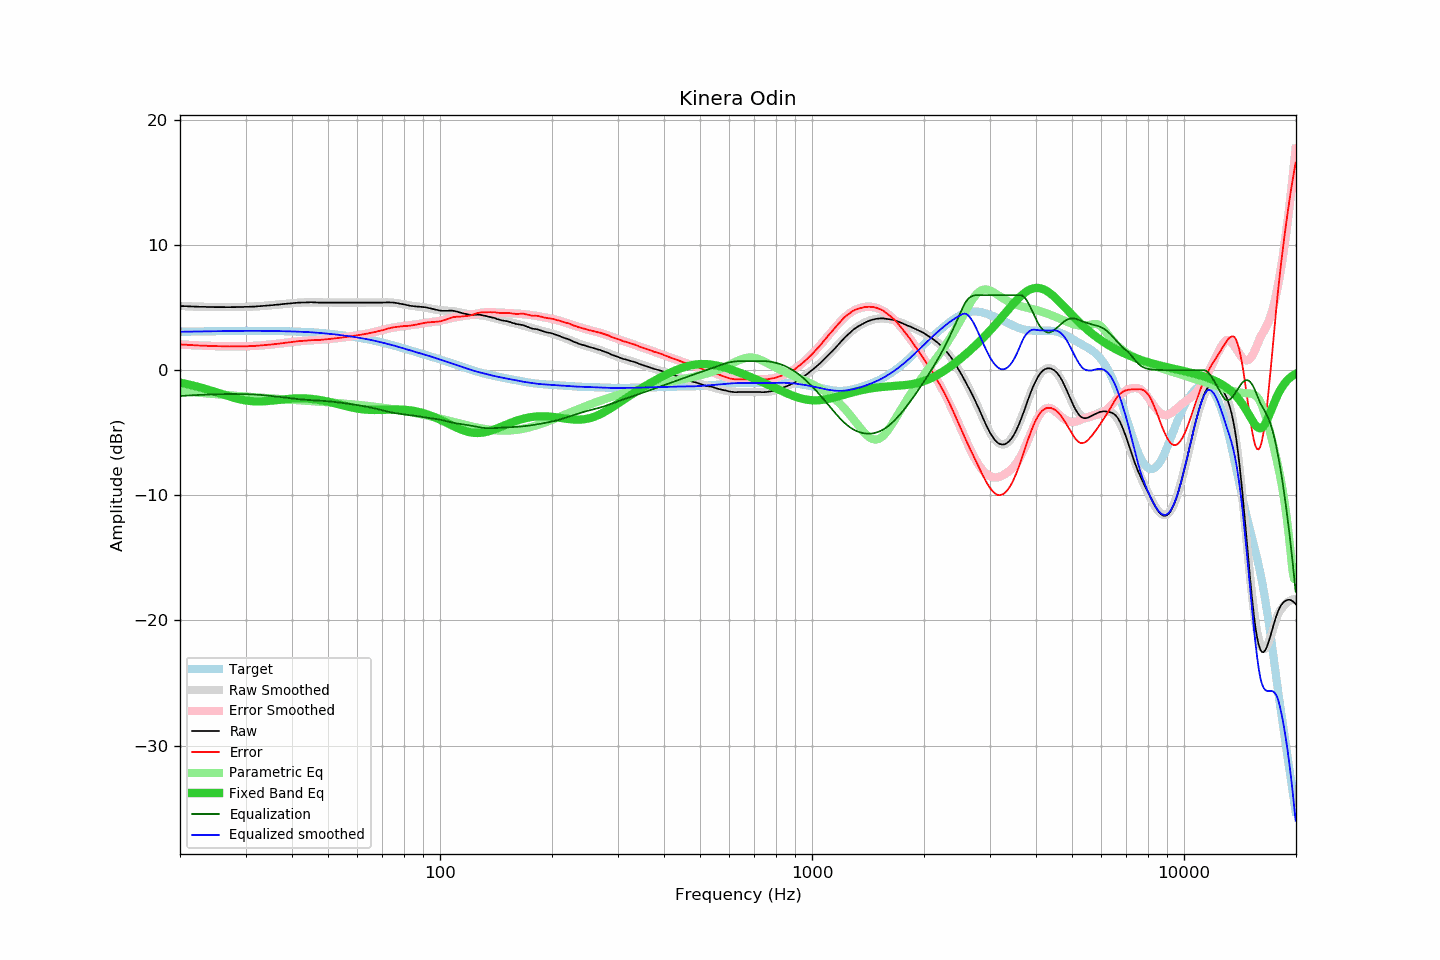

Values plotted in this chart, from the file beside it:
frequency, raw, error, smoothed, error_smoothed, equalization, parametric_eq, equalized_raw, equalized_smoothed, target
20.00, 5.13, 2.06, 5.13, 2.06, -2.06, -0.99, 3.07, 3.07, 3.07
20.20, 5.12, 2.05, 5.13, 2.05, -2.05, -1.02, 3.07, 3.07, 3.07
20.40, 5.12, 2.05, 5.12, 2.05, -2.05, -1.05, 3.08, 3.08, 3.08
20.61, 5.11, 2.04, 5.12, 2.04, -2.04, -1.07, 3.08, 3.08, 3.08
20.81, 5.11, 2.03, 5.11, 2.03, -2.03, -1.10, 3.08, 3.08, 3.08
21.02, 5.10, 2.02, 5.10, 2.02, -2.02, -1.13, 3.08, 3.08, 3.08
21.23, 5.10, 2.02, 5.10, 2.02, -2.02, -1.16, 3.09, 3.08, 3.08
21.44, 5.09, 2.01, 5.09, 2.01, -2.01, -1.19, 3.08, 3.09, 3.09
21.66, 5.09, 2.00, 5.09, 2.00, -2.00, -1.22, 3.09, 3.09, 3.09
21.87, 5.08, 1.99, 5.08, 1.99, -1.99, -1.25, 3.09, 3.09, 3.09
22.09, 5.08, 1.99, 5.08, 1.99, -1.99, -1.29, 3.09, 3.09, 3.09
22.31, 5.07, 1.98, 5.08, 1.98, -1.98, -1.32, 3.09, 3.09, 3.10
22.54, 5.07, 1.98, 5.07, 1.98, -1.98, -1.35, 3.10, 3.10, 3.10
22.76, 5.06, 1.96, 5.07, 1.97, -1.97, -1.39, 3.09, 3.10, 3.10
22.99, 5.06, 1.96, 5.06, 1.96, -1.96, -1.43, 3.10, 3.10, 3.10
23.22, 5.06, 1.96, 5.06, 1.96, -1.96, -1.46, 3.10, 3.10, 3.10
23.45, 5.06, 1.96, 5.06, 1.95, -1.95, -1.50, 3.11, 3.10, 3.10
23.69, 5.05, 1.95, 5.06, 1.95, -1.95, -1.54, 3.10, 3.11, 3.11
23.92, 5.05, 1.94, 5.05, 1.94, -1.94, -1.58, 3.11, 3.11, 3.11
24.16, 5.05, 1.94, 5.05, 1.94, -1.94, -1.62, 3.11, 3.11, 3.11
24.40, 5.05, 1.94, 5.05, 1.94, -1.94, -1.66, 3.12, 3.11, 3.11
24.65, 5.04, 1.93, 5.05, 1.93, -1.93, -1.70, 3.11, 3.12, 3.12
24.89, 5.04, 1.92, 5.05, 1.93, -1.93, -1.74, 3.12, 3.12, 3.12
25.14, 5.04, 1.92, 5.04, 1.92, -1.92, -1.78, 3.12, 3.12, 3.12
25.39, 5.04, 1.92, 5.04, 1.92, -1.92, -1.82, 3.12, 3.12, 3.12
25.65, 5.04, 1.92, 5.04, 1.92, -1.92, -1.87, 3.13, 3.12, 3.13
25.91, 5.04, 1.92, 5.04, 1.91, -1.91, -1.91, 3.13, 3.13, 3.13
26.16, 5.04, 1.91, 5.04, 1.91, -1.91, -1.95, 3.13, 3.13, 3.13
26.43, 5.04, 1.91, 5.04, 1.91, -1.91, -1.99, 3.13, 3.13, 3.13
26.69, 5.03, 1.90, 5.04, 1.91, -1.91, -2.03, 3.13, 3.13, 3.13
26.96, 5.03, 1.90, 5.04, 1.90, -1.90, -2.07, 3.13, 3.13, 3.14
27.23, 5.03, 1.90, 5.04, 1.90, -1.90, -2.11, 3.13, 3.14, 3.14
27.50, 5.04, 1.90, 5.04, 1.90, -1.90, -2.15, 3.14, 3.14, 3.14
27.77, 5.04, 1.90, 5.04, 1.90, -1.90, -2.19, 3.14, 3.14, 3.14
28.05, 5.04, 1.90, 5.04, 1.90, -1.90, -2.22, 3.14, 3.14, 3.14
28.33, 5.04, 1.90, 5.05, 1.90, -1.90, -2.26, 3.14, 3.14, 3.14
28.62, 5.05, 1.91, 5.05, 1.90, -1.90, -2.29, 3.15, 3.14, 3.14
28.90, 5.05, 1.91, 5.05, 1.91, -1.91, -2.32, 3.15, 3.14, 3.14
29.19, 5.05, 1.91, 5.05, 1.91, -1.91, -2.35, 3.15, 3.14, 3.15
29.48, 5.05, 1.91, 5.06, 1.91, -1.91, -2.38, 3.14, 3.15, 3.15
29.78, 5.06, 1.92, 5.06, 1.91, -1.91, -2.40, 3.15, 3.15, 3.15
30.08, 5.06, 1.92, 5.06, 1.92, -1.92, -2.42, 3.15, 3.15, 3.15
30.38, 5.06, 1.91, 5.07, 1.92, -1.92, -2.44, 3.14, 3.15, 3.15
30.68, 5.07, 1.92, 5.07, 1.92, -1.92, -2.46, 3.15, 3.15, 3.15
30.99, 5.07, 1.93, 5.08, 1.93, -1.93, -2.47, 3.14, 3.15, 3.15
31.30, 5.08, 1.93, 5.08, 1.94, -1.94, -2.48, 3.15, 3.15, 3.15
31.61, 5.08, 1.94, 5.09, 1.94, -1.94, -2.49, 3.14, 3.15, 3.15
31.93, 5.09, 1.95, 5.10, 1.95, -1.95, -2.49, 3.14, 3.15, 3.15
32.24, 5.10, 1.96, 5.10, 1.96, -1.96, -2.50, 3.15, 3.15, 3.15
32.57, 5.11, 1.97, 5.11, 1.97, -1.97, -2.50, 3.15, 3.15, 3.15
32.89, 5.12, 1.98, 5.12, 1.98, -1.98, -2.49, 3.15, 3.15, 3.15
33.22, 5.13, 1.99, 5.13, 1.99, -1.99, -2.49, 3.15, 3.14, 3.14
33.55, 5.14, 2.00, 5.14, 2.00, -2.00, -2.48, 3.15, 3.14, 3.14
33.89, 5.15, 2.01, 5.15, 2.01, -2.01, -2.48, 3.14, 3.14, 3.14
34.23, 5.16, 2.02, 5.16, 2.02, -2.02, -2.47, 3.14, 3.14, 3.14
34.57, 5.17, 2.03, 5.17, 2.03, -2.03, -2.46, 3.14, 3.14, 3.14
34.92, 5.18, 2.04, 5.18, 2.05, -2.05, -2.44, 3.14, 3.14, 3.14
35.27, 5.19, 2.06, 5.20, 2.06, -2.06, -2.43, 3.13, 3.14, 3.14
35.62, 5.20, 2.07, 5.21, 2.07, -2.07, -2.42, 3.13, 3.14, 3.14
35.97, 5.22, 2.09, 5.22, 2.09, -2.09, -2.40, 3.14, 3.13, 3.13
... 635 more rows
